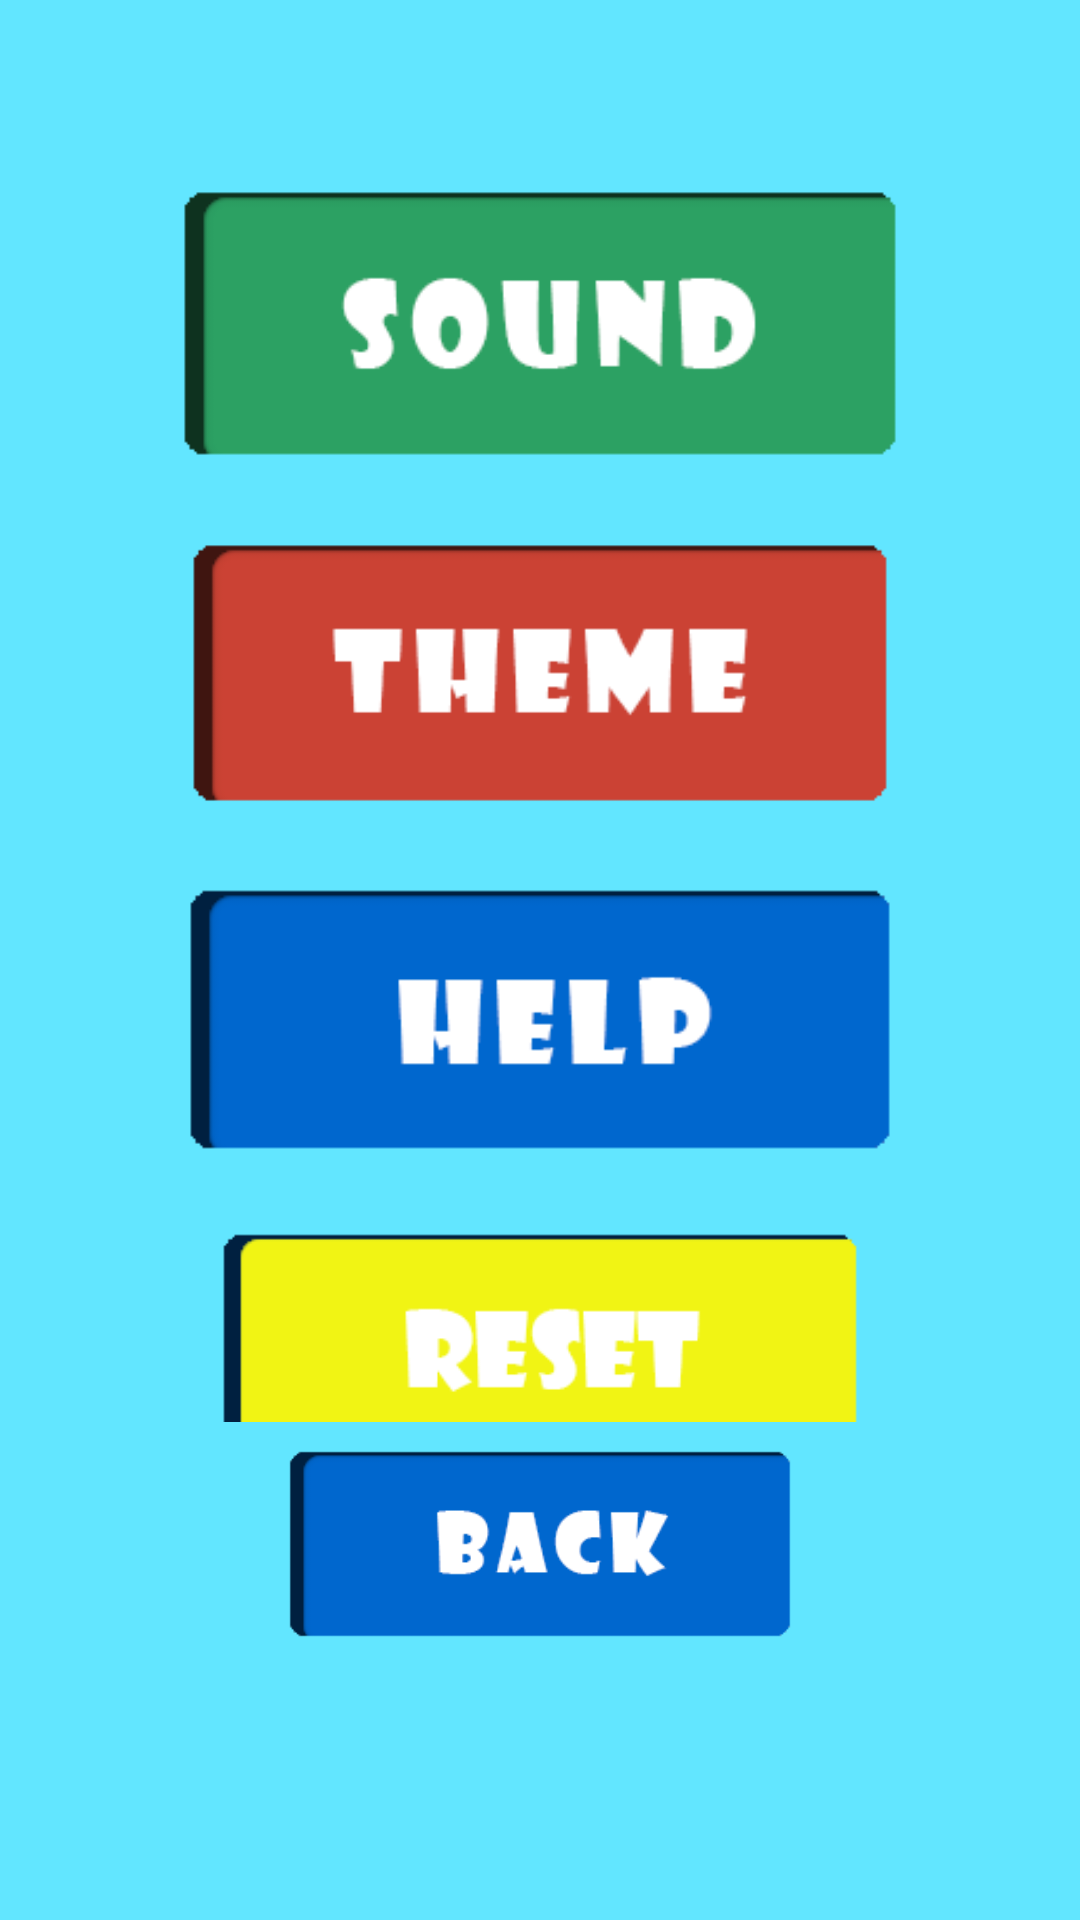

The Android layout XML behind this screen, and the referenced resources:
<!-- AndroidManifest.xml: application theme AppTheme -->
<!-- res/layout/activity_settings.xml -->
<?xml version="1.0" encoding="utf-8"?>

<LinearLayout xmlns:android="http://schemas.android.com/apk/res/android"
    xmlns:app="http://schemas.android.com/apk/res-auto"
    android:id="@+id/settingsLayout"
    android:layout_width="match_parent"
    android:layout_height="match_parent"
    android:background="#62E6FF"
    android:orientation="vertical"
    android:weightSum="1">


    <LinearLayout
        android:layout_width="match_parent"
        android:layout_height="118dp"
        android:layout_marginTop="50dp"
        android:orientation="vertical">

        <ImageView
            android:id="@+id/btnSound"
            android:layout_width="match_parent"
            android:layout_height="wrap_content"
            android:layout_gravity="center"
            android:layout_weight="0.20"
            app:srcCompat="@drawable/sound" />
    </LinearLayout>

    <LinearLayout
        android:layout_width="match_parent"
        android:layout_height="93dp"
        android:layout_weight="0.21"
        android:orientation="vertical"
        android:weightSum="1">

        <ImageView
            android:id="@+id/btnTheme"
            android:layout_width="match_parent"
            android:layout_height="wrap_content"
            android:layout_gravity="center"
            android:layout_weight="1.22"
            app:srcCompat="@drawable/theme" />
    </LinearLayout>

    <LinearLayout
        android:layout_width="match_parent"
        android:layout_height="116dp"
        android:orientation="vertical">

        <ImageView
            android:id="@+id/btnHelp"
            android:layout_width="match_parent"
            android:layout_height="match_parent"
            android:layout_gravity="center"
            app:srcCompat="@drawable/help" />

    </LinearLayout>

    <LinearLayout
        android:layout_width="match_parent"
        android:layout_height="75dp"
        android:orientation="vertical"
        android:weightSum="1">

        <ImageView
            android:id="@+id/btnReset"
            android:layout_width="match_parent"
            android:layout_height="105dp"
            app:srcCompat="@drawable/reset"
            android:layout_weight="0.01" />
    </LinearLayout>

    <LinearLayout
        android:layout_width="match_parent"
        android:layout_height="83dp"
        android:orientation="vertical">

        <ImageView
            android:id="@+id/btnSettingsBack"
            android:layout_width="match_parent"
            android:layout_height="wrap_content"
            android:layout_gravity="center"
            app:srcCompat="@drawable/back" />
    </LinearLayout>

</LinearLayout>
<!-- resources referenced by this layout -->
<resources>
  <!-- drawable back: png bitmap (drawable, 3971 bytes) -->
  <!-- drawable help: png bitmap (drawable, 3091 bytes) -->
  <!-- drawable reset: png bitmap (drawable, 3434 bytes) -->
  <!-- drawable sound: png bitmap (drawable, 4143 bytes) -->
  <!-- drawable theme: png bitmap (drawable, 3205 bytes) -->
  <style name="AppTheme" parent="Theme.AppCompat.Light.DarkActionBar">
          
          <item name="colorPrimary">@color/colorPrimary</item>
          <item name="colorPrimaryDark">@color/colorPrimaryDark</item>
          <item name="colorAccent">@color/colorAccent</item>
      </style>
  <!-- not gathered from this repository: default colours our renderer supplied (Android Studio template values) -->
  <color name="colorPrimary">#FF6200EE</color>
  <color name="colorPrimaryDark">#FF3700B3</color>
  <color name="colorAccent">#FF03DAC5</color>
</resources>
